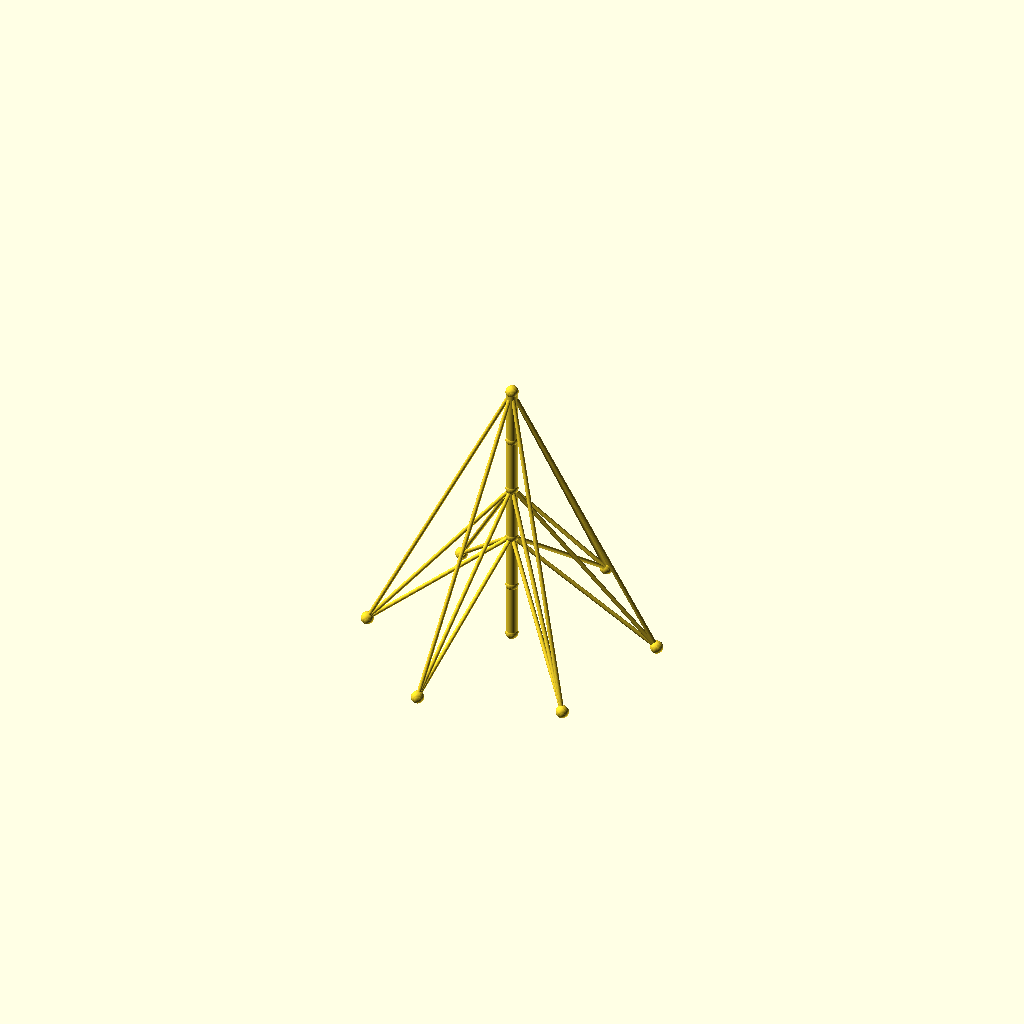
Cell 1 — every parameter at its default value.
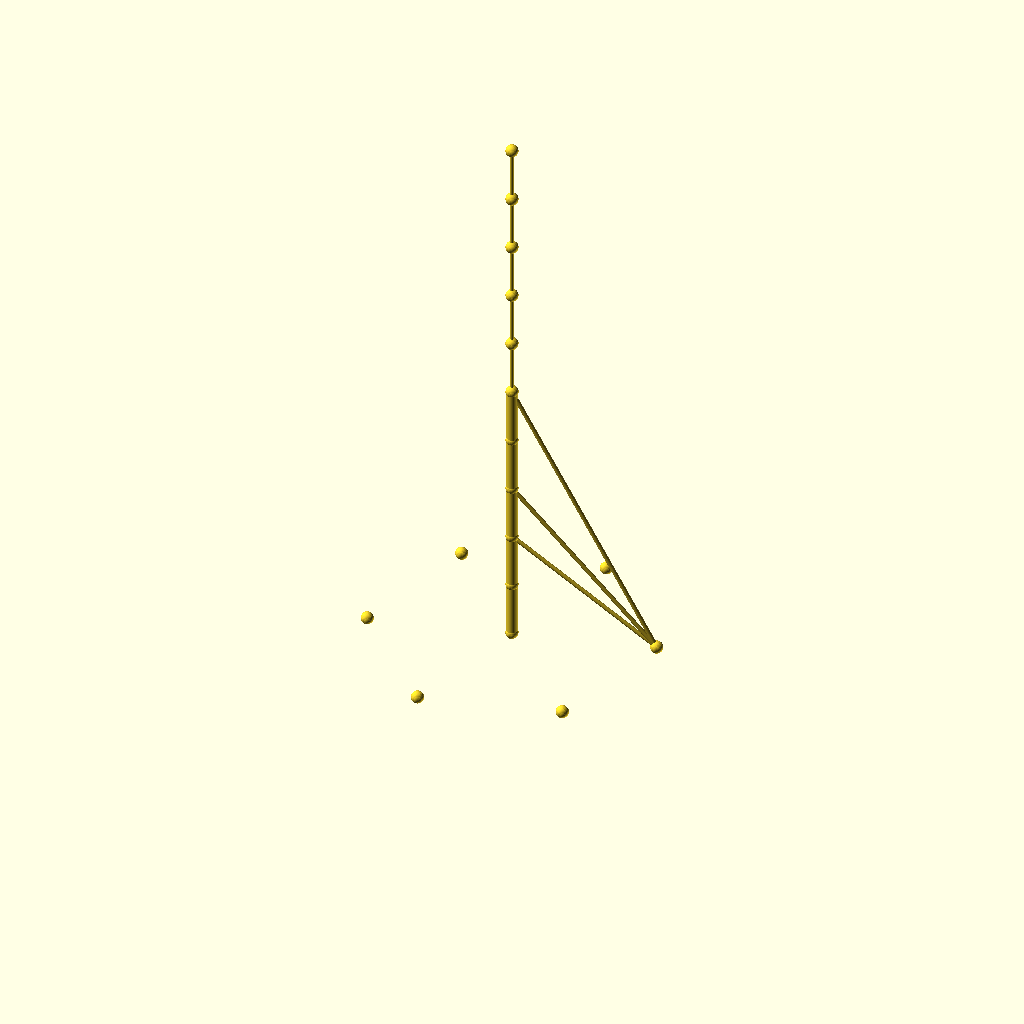
Cell 2: the same model with sections = 10.
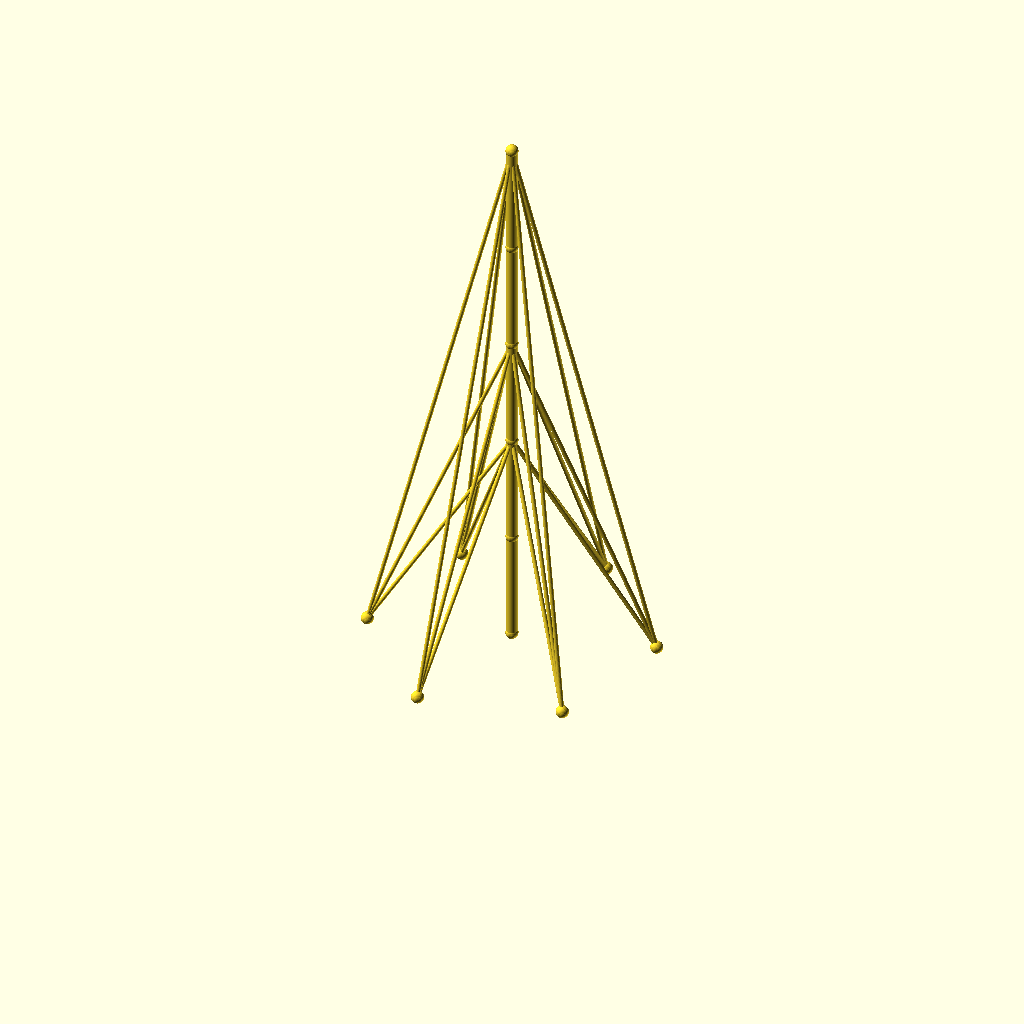
Cell 3 — seg_h set to 80, the other parameters unchanged.
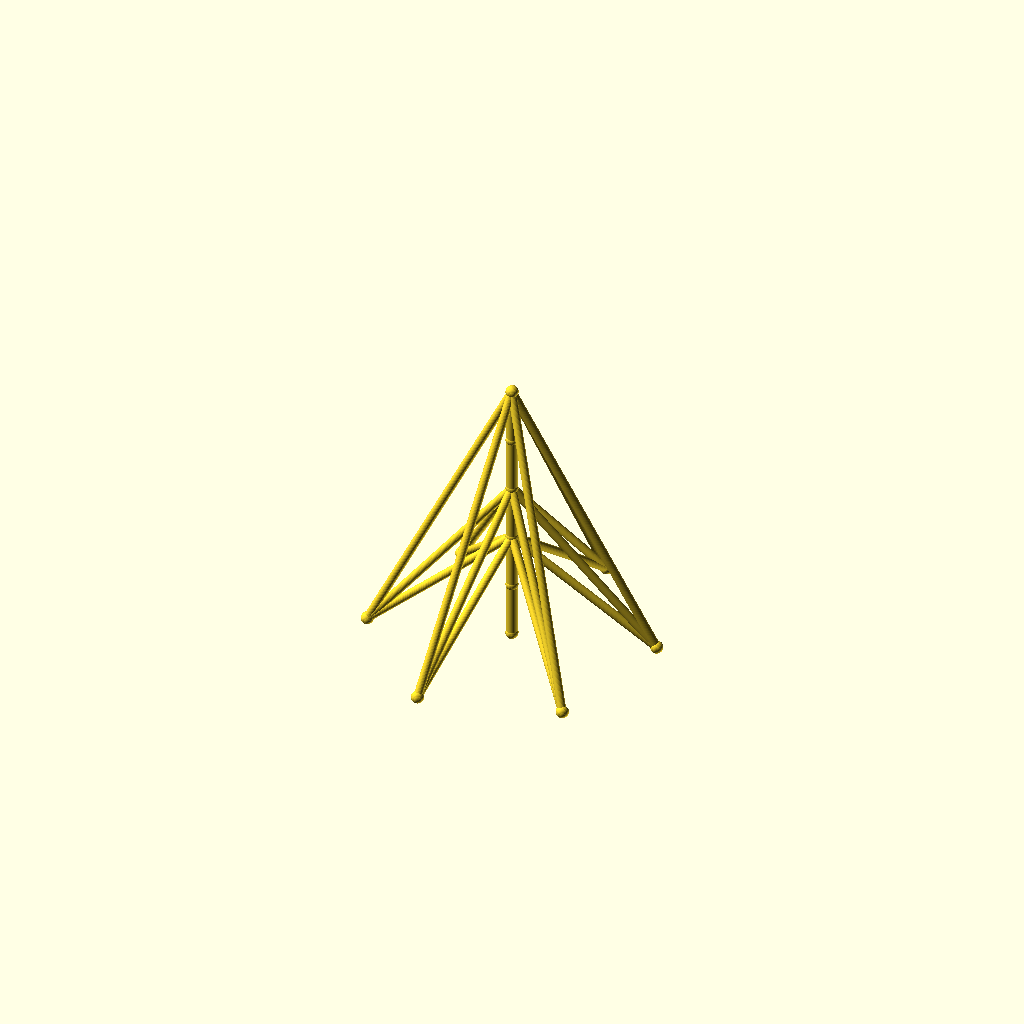
Cell 4 — guy_r set to 3, the other parameters unchanged.
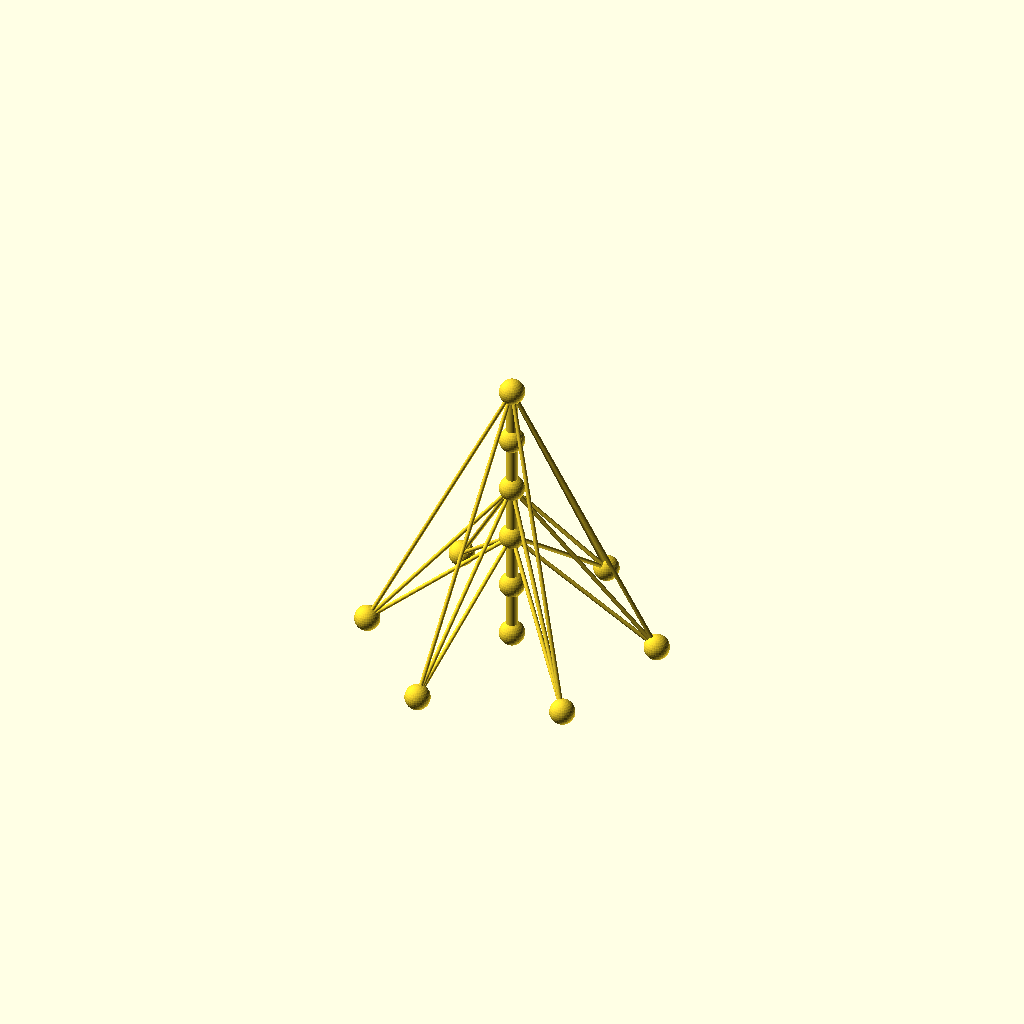
Cell 5 — joint_r set to 9, the other parameters unchanged.
One fixed orthographic camera (rotation 55°, 0°, 25°; colour scheme Cornfield) for every cell.
Source of the model, optional_data/data/wire2/guymasts/scene_0206.scad:
$fn = 32;

// ----------------------------------------------------------------------
// Guyed mast: 5 sections of 40 mm, 6 anchors on R100
// ----------------------------------------------------------------------

// --- parameters (mm) ---
sections = 5;             // number of mast sections
seg_h = 40;               // section height
mast_r = 4;               // mast member radius
guy_r = 1.5;              // guy wire radius
joint_r = 4.5;            // joint ball radius
anchors_n = 6;            // number of ground anchors
anchor_r = 100;           // anchor ring radius
anchor_step = 60;         // angle between anchors, degrees
anchor_a0 = 15;           // angle of the first anchor, degrees
tiers = 3;                // number of guy tiers
guy_h_5 = 200;            // guy tier height (section 5)
guy_h_3 = 120;            // guy tier height (section 3)
guy_h_2 = 80;             // guy tier height (section 2)
fit_tol = 0.05;           // declared fit tolerance (prompt contract)
free_tol = 0.3;           // declared free tolerance (prompt contract)

bbox_x = anchor_r * (cos(anchor_a0 + 0 * anchor_step) - cos(anchor_a0 + 3 * anchor_step)) + 2 * joint_r;  // overall X, joints included
bbox_y = anchor_r * (sin(anchor_a0 + 1 * anchor_step) - sin(anchor_a0 + 4 * anchor_step)) + 2 * joint_r;  // overall Y, joints included
bbox_z = sections * seg_h + 2 * joint_r;  // overall Z, joints included
mast_d = 2 * mast_r;  // mast trunk diameter
guy_d = 2 * guy_r;  // guy wire diameter
joint_d = 2 * joint_r;  // joint ball diameter
nodes = concat([for (i = [0 : sections]) [0, 0, i * seg_h]], [for (k = [0 : anchors_n - 1]) [anchor_r * cos(anchor_a0 + k * anchor_step), anchor_r * sin(anchor_a0 + k * anchor_step), 0]]);

module member(a, b, r) {
  /* round stock from joint a to joint b, ends buried in the joint balls */
  d = b - a;
  length = norm(d);
  translate(a) rotate([0, acos(d[2] / length), atan2(d[1], d[0])])
    cylinder(h = length, r = r);
}

module joint(p, r) {
  /* ball at the joint centre, fatter than every member meeting there */
  translate(p) sphere(r = r);
}

/* members - each call is one graph edge */
member(nodes[0], nodes[1], mast_r);
member(nodes[1], nodes[2], mast_r);
member(nodes[2], nodes[3], mast_r);
member(nodes[3], nodes[4], mast_r);
member(nodes[4], nodes[5], mast_r);
member(nodes[5], nodes[6], guy_r);
member(nodes[5], nodes[7], guy_r);
member(nodes[5], nodes[8], guy_r);
member(nodes[5], nodes[9], guy_r);
member(nodes[5], nodes[10], guy_r);
member(nodes[5], nodes[11], guy_r);
member(nodes[3], nodes[6], guy_r);
member(nodes[3], nodes[7], guy_r);
member(nodes[3], nodes[8], guy_r);
member(nodes[3], nodes[9], guy_r);
member(nodes[3], nodes[10], guy_r);
member(nodes[3], nodes[11], guy_r);
member(nodes[2], nodes[6], guy_r);
member(nodes[2], nodes[7], guy_r);
member(nodes[2], nodes[8], guy_r);
member(nodes[2], nodes[9], guy_r);
member(nodes[2], nodes[10], guy_r);
member(nodes[2], nodes[11], guy_r);

/* joint balls */
for (p = nodes) joint(p, joint_r);
Customizer parameters (derived from the source; name, type, default, range or options):
sections: number, default 5
seg_h: number, default 40
mast_r: number, default 4
guy_r: number, default 1.5
joint_r: number, default 4.5
anchors_n: number, default 6
anchor_r: number, default 100
anchor_step: number, default 60
anchor_a0: number, default 15
tiers: number, default 3
guy_h_5: number, default 200
guy_h_3: number, default 120
guy_h_2: number, default 80
fit_tol: number, default 0.05
free_tol: number, default 0.3
